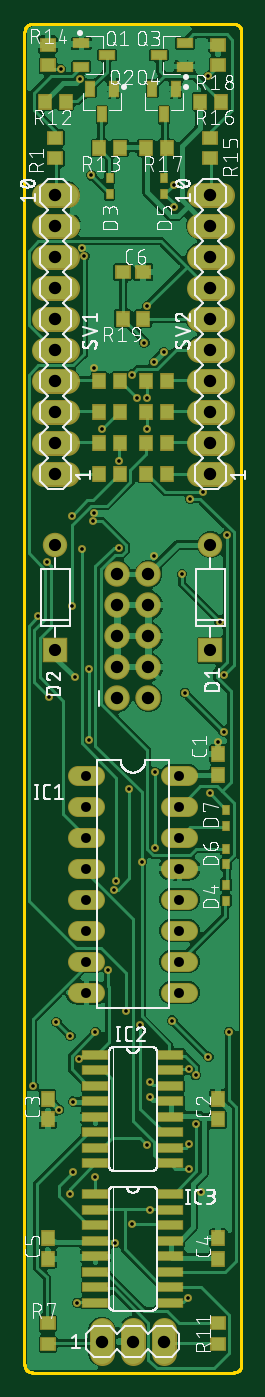
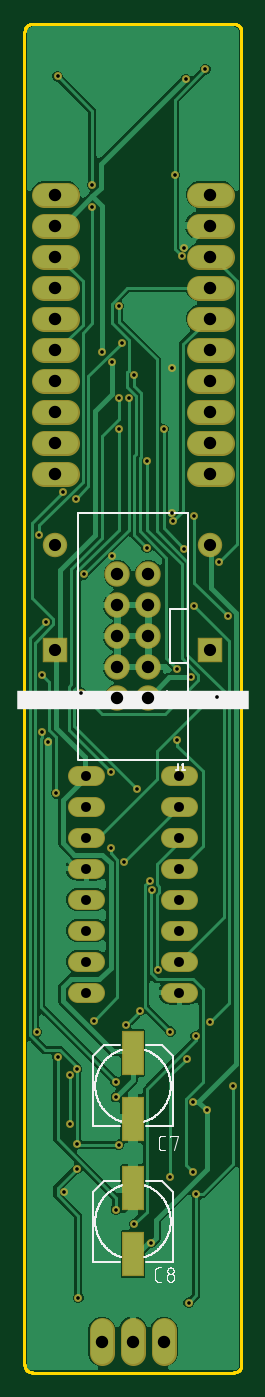
Circuit board: 10 layer files. Board 17.8 x 110.5 mm.
- bottom_copper: pcb.GBL (97981 bytes)
- bottom_silk: pcb.GBO (18839 bytes)
- paste: pcb.GBP (257 bytes)
- bottom_mask: pcb.GBS (3587 bytes)
- outline: pcb.GKO (6368 bytes)
- top_copper: pcb.GTL (202176 bytes)
- top_silk: pcb.GTO (157474 bytes)
- paste: pcb.GTP (2388 bytes)
- top_mask: pcb.GTS (5723 bytes)
- drill: pcb.XLN (1832 bytes)

=== bottom_copper: pcb.GBL (97981 bytes, source omitted) ===
=== bottom_silk: pcb.GBO (18839 bytes, source omitted) ===
=== paste: pcb.GBP ===
G04 EAGLE Gerber RS-274X export*
G75*
%MOMM*%
%FSLAX34Y34*%
%LPD*%
%INSolderpaste Bottom*%
%IPPOS*%
%AMOC8*
5,1,8,0,0,1.08239X$1,22.5*%
G01*
%ADD10R,1.600000X3.500000*%


D10*
X101600Y350850D03*
X101600Y296850D03*
X101600Y239725D03*
X101600Y185725D03*
M02*

=== bottom_mask: pcb.GBS ===
G04 EAGLE Gerber RS-274X export*
G75*
%MOMM*%
%FSLAX34Y34*%
%LPD*%
%INSoldermask Bottom*%
%IPPOS*%
%AMOC8*
5,1,8,0,0,1.08239X$1,22.5*%
G01*
%ADD10C,1.666238*%
%ADD11R,2.003200X2.003200*%
%ADD12C,2.003200*%
%ADD13C,2.082800*%
%ADD14C,2.032000*%
%ADD15R,1.803200X3.703200*%
%ADD16C,0.655600*%


D10*
X56185Y577850D02*
X70815Y577850D01*
X70815Y552450D02*
X56185Y552450D01*
X56185Y425450D02*
X70815Y425450D01*
X70815Y400050D02*
X56185Y400050D01*
X56185Y527050D02*
X70815Y527050D01*
X70815Y501650D02*
X56185Y501650D01*
X56185Y450850D02*
X70815Y450850D01*
X70815Y476250D02*
X56185Y476250D01*
X132385Y400050D02*
X147015Y400050D01*
X147015Y425450D02*
X132385Y425450D01*
X132385Y450850D02*
X147015Y450850D01*
X147015Y476250D02*
X132385Y476250D01*
X132385Y501650D02*
X147015Y501650D01*
X147015Y527050D02*
X132385Y527050D01*
X132385Y552450D02*
X147015Y552450D01*
X147015Y577850D02*
X132385Y577850D01*
D11*
X165100Y680650D03*
D12*
X165100Y767150D03*
D11*
X38100Y680650D03*
D12*
X38100Y767150D03*
D13*
X88900Y641350D03*
X114300Y641350D03*
X88900Y666750D03*
X114300Y666750D03*
X88900Y692150D03*
X114300Y692150D03*
X88900Y717550D03*
X114300Y717550D03*
X88900Y742950D03*
X114300Y742950D03*
D14*
X47244Y825500D02*
X28956Y825500D01*
X28956Y850900D02*
X47244Y850900D01*
X47244Y876300D02*
X28956Y876300D01*
X28956Y901700D02*
X47244Y901700D01*
X47244Y927100D02*
X28956Y927100D01*
X28956Y952500D02*
X47244Y952500D01*
X47244Y977900D02*
X28956Y977900D01*
X28956Y1003300D02*
X47244Y1003300D01*
X47244Y1028700D02*
X28956Y1028700D01*
X28956Y1054100D02*
X47244Y1054100D01*
X155956Y825500D02*
X174244Y825500D01*
X174244Y850900D02*
X155956Y850900D01*
X155956Y876300D02*
X174244Y876300D01*
X174244Y901700D02*
X155956Y901700D01*
X155956Y927100D02*
X174244Y927100D01*
X174244Y952500D02*
X155956Y952500D01*
X155956Y977900D02*
X174244Y977900D01*
X174244Y1003300D02*
X155956Y1003300D01*
X155956Y1028700D02*
X174244Y1028700D01*
X174244Y1054100D02*
X155956Y1054100D01*
X76200Y123444D02*
X76200Y105156D01*
X101600Y105156D02*
X101600Y123444D01*
X127000Y123444D02*
X127000Y105156D01*
D15*
X101600Y350850D03*
X101600Y296850D03*
X101600Y239725D03*
X101600Y185725D03*
D16*
X53721Y658368D03*
X58293Y1148715D03*
X115697Y314579D03*
X126873Y924687D03*
X118872Y916686D03*
X41148Y304038D03*
X52578Y310896D03*
X86868Y195072D03*
X68580Y786384D03*
X105156Y886968D03*
X141732Y742950D03*
X172593Y704088D03*
X147447Y337185D03*
X147447Y275971D03*
X113157Y275463D03*
X113157Y886968D03*
X120015Y580644D03*
X120015Y518922D03*
X133731Y377190D03*
X163449Y347472D03*
X115697Y222250D03*
X76581Y861822D03*
X59436Y763524D03*
X88011Y491490D03*
X70866Y368046D03*
X90297Y835533D03*
X144018Y645795D03*
X176022Y613791D03*
X115697Y327152D03*
X51435Y790956D03*
X24003Y708660D03*
X96012Y385191D03*
X107442Y373761D03*
X113157Y861822D03*
X98298Y566928D03*
X85725Y484632D03*
X52578Y253492D03*
X51435Y716661D03*
X38862Y376047D03*
X50292Y364617D03*
X100584Y210312D03*
X158877Y810387D03*
X180594Y368046D03*
X70866Y249428D03*
X57150Y346075D03*
X81153Y418338D03*
X30861Y753237D03*
X153162Y292608D03*
X153162Y332613D03*
X108585Y507492D03*
X90297Y764667D03*
X146304Y149987D03*
X147447Y256032D03*
X100584Y906399D03*
X65151Y665226D03*
X65151Y606933D03*
X56007Y145923D03*
X49657Y234950D03*
X19939Y323469D03*
X113157Y962406D03*
X67437Y1069848D03*
X42291Y1156716D03*
X33147Y642366D03*
X61722Y1003554D03*
X134874Y1061847D03*
X163449Y1151001D03*
X178308Y774954D03*
X134874Y1043559D03*
X59436Y1010412D03*
X171450Y605790D03*
X69723Y912114D03*
X69723Y793242D03*
X118872Y757809D03*
X157734Y236601D03*
X164592Y563499D03*
X176022Y660654D03*
X148590Y804672D03*
X110871Y932688D03*
M02*

=== outline: pcb.GKO ===
G04 EAGLE Gerber RS-274X export*
G75*
%MOMM*%
%FSLAX34Y34*%
%LPD*%
%INBoard Outline*%
%IPPOS*%
%AMOC8*
5,1,8,0,0,1.08239X$1,22.5*%
G01*
%ADD10C,0.000000*%
%ADD11C,0.254000*%


D10*
X184150Y88900D02*
X19050Y88900D01*
X18892Y88902D01*
X18733Y88908D01*
X18575Y88918D01*
X18418Y88932D01*
X18260Y88949D01*
X18104Y88971D01*
X17947Y88996D01*
X17792Y89026D01*
X17637Y89059D01*
X17483Y89096D01*
X17330Y89137D01*
X17178Y89182D01*
X17028Y89231D01*
X16878Y89283D01*
X16730Y89339D01*
X16583Y89399D01*
X16438Y89462D01*
X16295Y89529D01*
X16153Y89599D01*
X16013Y89673D01*
X15875Y89751D01*
X15739Y89832D01*
X15605Y89916D01*
X15473Y90003D01*
X15343Y90094D01*
X15216Y90188D01*
X15091Y90285D01*
X14968Y90386D01*
X14848Y90489D01*
X14731Y90595D01*
X14616Y90704D01*
X14504Y90816D01*
X14395Y90931D01*
X14289Y91048D01*
X14186Y91168D01*
X14085Y91291D01*
X13988Y91416D01*
X13894Y91543D01*
X13803Y91673D01*
X13716Y91805D01*
X13632Y91939D01*
X13551Y92075D01*
X13473Y92213D01*
X13399Y92353D01*
X13329Y92495D01*
X13262Y92638D01*
X13199Y92783D01*
X13139Y92930D01*
X13083Y93078D01*
X13031Y93228D01*
X12982Y93378D01*
X12937Y93530D01*
X12896Y93683D01*
X12859Y93837D01*
X12826Y93992D01*
X12796Y94147D01*
X12771Y94304D01*
X12749Y94460D01*
X12732Y94618D01*
X12718Y94775D01*
X12708Y94933D01*
X12702Y95092D01*
X12700Y95250D01*
X12700Y1187450D01*
X12702Y1187608D01*
X12708Y1187767D01*
X12718Y1187925D01*
X12732Y1188082D01*
X12749Y1188240D01*
X12771Y1188396D01*
X12796Y1188553D01*
X12826Y1188708D01*
X12859Y1188863D01*
X12896Y1189017D01*
X12937Y1189170D01*
X12982Y1189322D01*
X13031Y1189472D01*
X13083Y1189622D01*
X13139Y1189770D01*
X13199Y1189917D01*
X13262Y1190062D01*
X13329Y1190205D01*
X13399Y1190347D01*
X13473Y1190487D01*
X13551Y1190625D01*
X13632Y1190761D01*
X13716Y1190895D01*
X13803Y1191027D01*
X13894Y1191157D01*
X13988Y1191284D01*
X14085Y1191409D01*
X14186Y1191532D01*
X14289Y1191652D01*
X14395Y1191769D01*
X14504Y1191884D01*
X14616Y1191996D01*
X14731Y1192105D01*
X14848Y1192211D01*
X14968Y1192314D01*
X15091Y1192415D01*
X15216Y1192512D01*
X15343Y1192606D01*
X15473Y1192697D01*
X15605Y1192784D01*
X15739Y1192868D01*
X15875Y1192949D01*
X16013Y1193027D01*
X16153Y1193101D01*
X16295Y1193171D01*
X16438Y1193238D01*
X16583Y1193301D01*
X16730Y1193361D01*
X16878Y1193417D01*
X17028Y1193469D01*
X17178Y1193518D01*
X17330Y1193563D01*
X17483Y1193604D01*
X17637Y1193641D01*
X17792Y1193674D01*
X17947Y1193704D01*
X18104Y1193729D01*
X18260Y1193751D01*
X18418Y1193768D01*
X18575Y1193782D01*
X18733Y1193792D01*
X18892Y1193798D01*
X19050Y1193800D01*
X184150Y1193800D01*
X184308Y1193798D01*
X184467Y1193792D01*
X184625Y1193782D01*
X184782Y1193768D01*
X184940Y1193751D01*
X185096Y1193729D01*
X185253Y1193704D01*
X185408Y1193674D01*
X185563Y1193641D01*
X185717Y1193604D01*
X185870Y1193563D01*
X186022Y1193518D01*
X186172Y1193469D01*
X186322Y1193417D01*
X186470Y1193361D01*
X186617Y1193301D01*
X186762Y1193238D01*
X186905Y1193171D01*
X187047Y1193101D01*
X187187Y1193027D01*
X187325Y1192949D01*
X187461Y1192868D01*
X187595Y1192784D01*
X187727Y1192697D01*
X187857Y1192606D01*
X187984Y1192512D01*
X188109Y1192415D01*
X188232Y1192314D01*
X188352Y1192211D01*
X188469Y1192105D01*
X188584Y1191996D01*
X188696Y1191884D01*
X188805Y1191769D01*
X188911Y1191652D01*
X189014Y1191532D01*
X189115Y1191409D01*
X189212Y1191284D01*
X189306Y1191157D01*
X189397Y1191027D01*
X189484Y1190895D01*
X189568Y1190761D01*
X189649Y1190625D01*
X189727Y1190487D01*
X189801Y1190347D01*
X189871Y1190205D01*
X189938Y1190062D01*
X190001Y1189917D01*
X190061Y1189770D01*
X190117Y1189622D01*
X190169Y1189472D01*
X190218Y1189322D01*
X190263Y1189170D01*
X190304Y1189017D01*
X190341Y1188863D01*
X190374Y1188708D01*
X190404Y1188553D01*
X190429Y1188396D01*
X190451Y1188240D01*
X190468Y1188082D01*
X190482Y1187925D01*
X190492Y1187767D01*
X190498Y1187608D01*
X190500Y1187450D01*
X190500Y95250D01*
X190498Y95092D01*
X190492Y94933D01*
X190482Y94775D01*
X190468Y94618D01*
X190451Y94460D01*
X190429Y94304D01*
X190404Y94147D01*
X190374Y93992D01*
X190341Y93837D01*
X190304Y93683D01*
X190263Y93530D01*
X190218Y93378D01*
X190169Y93228D01*
X190117Y93078D01*
X190061Y92930D01*
X190001Y92783D01*
X189938Y92638D01*
X189871Y92495D01*
X189801Y92353D01*
X189727Y92213D01*
X189649Y92075D01*
X189568Y91939D01*
X189484Y91805D01*
X189397Y91673D01*
X189306Y91543D01*
X189212Y91416D01*
X189115Y91291D01*
X189014Y91168D01*
X188911Y91048D01*
X188805Y90931D01*
X188696Y90816D01*
X188584Y90704D01*
X188469Y90595D01*
X188352Y90489D01*
X188232Y90386D01*
X188109Y90285D01*
X187984Y90188D01*
X187857Y90094D01*
X187727Y90003D01*
X187595Y89916D01*
X187461Y89832D01*
X187325Y89751D01*
X187187Y89673D01*
X187047Y89599D01*
X186905Y89529D01*
X186762Y89462D01*
X186617Y89399D01*
X186470Y89339D01*
X186322Y89283D01*
X186172Y89231D01*
X186022Y89182D01*
X185870Y89137D01*
X185717Y89096D01*
X185563Y89059D01*
X185408Y89026D01*
X185253Y88996D01*
X185096Y88971D01*
X184940Y88949D01*
X184782Y88932D01*
X184625Y88918D01*
X184467Y88908D01*
X184308Y88902D01*
X184150Y88900D01*
D11*
X12700Y95250D02*
X12724Y94697D01*
X12796Y94147D01*
X12916Y93607D01*
X13083Y93078D01*
X13295Y92566D01*
X13551Y92075D01*
X13848Y91608D01*
X14186Y91168D01*
X14560Y90760D01*
X14968Y90386D01*
X15408Y90048D01*
X15875Y89751D01*
X16366Y89495D01*
X16878Y89283D01*
X17407Y89116D01*
X17947Y88996D01*
X18497Y88924D01*
X19050Y88900D01*
X184150Y88900D01*
X184703Y88924D01*
X185253Y88996D01*
X185794Y89116D01*
X186322Y89283D01*
X186834Y89495D01*
X187325Y89751D01*
X187792Y90048D01*
X188232Y90386D01*
X188640Y90760D01*
X189014Y91168D01*
X189352Y91608D01*
X189649Y92075D01*
X189905Y92566D01*
X190117Y93078D01*
X190284Y93607D01*
X190404Y94147D01*
X190476Y94697D01*
X190500Y95250D01*
X190500Y1187450D01*
X190476Y1188003D01*
X190404Y1188553D01*
X190284Y1189094D01*
X190117Y1189622D01*
X189905Y1190134D01*
X189649Y1190625D01*
X189352Y1191092D01*
X189014Y1191532D01*
X188640Y1191940D01*
X188232Y1192314D01*
X187792Y1192652D01*
X187325Y1192949D01*
X186834Y1193205D01*
X186322Y1193417D01*
X185794Y1193584D01*
X185253Y1193704D01*
X184703Y1193776D01*
X184150Y1193800D01*
X19050Y1193800D01*
X18497Y1193776D01*
X17947Y1193704D01*
X17407Y1193584D01*
X16878Y1193417D01*
X16366Y1193205D01*
X15875Y1192949D01*
X15408Y1192652D01*
X14968Y1192314D01*
X14560Y1191940D01*
X14186Y1191532D01*
X13848Y1191092D01*
X13551Y1190625D01*
X13295Y1190134D01*
X13083Y1189622D01*
X12916Y1189094D01*
X12796Y1188553D01*
X12724Y1188003D01*
X12700Y1187450D01*
X12700Y95250D01*
M02*

=== top_copper: pcb.GTL (202176 bytes, source omitted) ===
=== top_silk: pcb.GTO (157474 bytes, source omitted) ===
=== paste: pcb.GTP ===
G04 EAGLE Gerber RS-274X export*
G75*
%MOMM*%
%FSLAX34Y34*%
%LPD*%
%INSolderpaste Top*%
%IPPOS*%
%AMOC8*
5,1,8,0,0,1.08239X$1,22.5*%
G01*
%ADD10R,2.032000X0.660400*%
%ADD11R,1.223500X0.624800*%
%ADD12R,1.100000X1.000000*%
%ADD13R,0.500000X0.700000*%
%ADD14R,1.000000X1.100000*%
%ADD15R,0.624800X1.223500*%


D10*
X70866Y349250D03*
X132334Y349250D03*
X70866Y336550D03*
X70866Y323850D03*
X132334Y336550D03*
X132334Y323850D03*
X70866Y311150D03*
X132334Y311150D03*
X70866Y298450D03*
X132334Y298450D03*
X70866Y285750D03*
X70866Y273050D03*
X132334Y285750D03*
X132334Y273050D03*
X70866Y260350D03*
X132334Y260350D03*
D11*
X59210Y1177900D03*
X59210Y1158900D03*
X80490Y1168400D03*
D12*
X38100Y1083700D03*
X38100Y1100700D03*
D13*
X82550Y1067450D03*
X82550Y1054450D03*
D10*
X70866Y234950D03*
X132334Y234950D03*
X70866Y222250D03*
X70866Y209550D03*
X132334Y222250D03*
X132334Y209550D03*
X70866Y196850D03*
X132334Y196850D03*
X70866Y184150D03*
X132334Y184150D03*
X70866Y171450D03*
X70866Y158750D03*
X132334Y171450D03*
X132334Y158750D03*
X70866Y146050D03*
X132334Y146050D03*
D14*
X91050Y901700D03*
X74050Y901700D03*
X112150Y901700D03*
X129150Y901700D03*
X91050Y876300D03*
X74050Y876300D03*
X91050Y850900D03*
X74050Y850900D03*
X91050Y825500D03*
X74050Y825500D03*
D12*
X31750Y129150D03*
X31750Y112150D03*
D14*
X112150Y876300D03*
X129150Y876300D03*
X112150Y850900D03*
X129150Y850900D03*
X112150Y825500D03*
X129150Y825500D03*
D12*
X171450Y129150D03*
X171450Y112150D03*
D15*
X85700Y1140940D03*
X66700Y1140940D03*
X76200Y1119660D03*
D14*
X46600Y1130300D03*
X29600Y1130300D03*
X74050Y1092200D03*
X91050Y1092200D03*
D12*
X31750Y1159900D03*
X31750Y1176900D03*
D13*
X177800Y475600D03*
X177800Y488600D03*
D11*
X143990Y1158900D03*
X143990Y1177900D03*
X122710Y1168400D03*
D12*
X165100Y1083700D03*
X165100Y1100700D03*
D13*
X127000Y1067450D03*
X127000Y1054450D03*
D15*
X136500Y1140940D03*
X117500Y1140940D03*
X127000Y1119660D03*
D14*
X173600Y1130300D03*
X156600Y1130300D03*
X129150Y1092200D03*
X112150Y1092200D03*
D12*
X171450Y1159900D03*
X171450Y1176900D03*
D14*
X171450Y578875D03*
X171450Y595875D03*
X171450Y296300D03*
X171450Y313300D03*
X31750Y296300D03*
X31750Y313300D03*
X171450Y182000D03*
X171450Y199000D03*
X31750Y182000D03*
X31750Y199000D03*
D13*
X177800Y518175D03*
X177800Y505175D03*
X177800Y549925D03*
X177800Y536925D03*
D12*
X93100Y990600D03*
X110100Y990600D03*
D14*
X110100Y952500D03*
X93100Y952500D03*
M02*

=== top_mask: pcb.GTS ===
G04 EAGLE Gerber RS-274X export*
G75*
%MOMM*%
%FSLAX34Y34*%
%LPD*%
%INSoldermask Top*%
%IPPOS*%
%AMOC8*
5,1,8,0,0,1.08239X$1,22.5*%
G01*
%ADD10R,2.235200X0.863600*%
%ADD11C,1.666238*%
%ADD12R,1.426700X0.828000*%
%ADD13R,1.303200X1.203200*%
%ADD14R,0.703200X0.903200*%
%ADD15R,2.003200X2.003200*%
%ADD16C,2.003200*%
%ADD17C,2.082800*%
%ADD18C,2.032000*%
%ADD19R,1.203200X1.303200*%
%ADD20R,0.828000X1.426700*%
%ADD21C,0.655600*%


D10*
X70866Y349250D03*
X132334Y349250D03*
X70866Y336550D03*
X70866Y323850D03*
X132334Y336550D03*
X132334Y323850D03*
X70866Y311150D03*
X132334Y311150D03*
X70866Y298450D03*
X132334Y298450D03*
X70866Y285750D03*
X70866Y273050D03*
X132334Y285750D03*
X132334Y273050D03*
X70866Y260350D03*
X132334Y260350D03*
D11*
X70815Y577850D02*
X56185Y577850D01*
X56185Y552450D02*
X70815Y552450D01*
X70815Y425450D02*
X56185Y425450D01*
X56185Y400050D02*
X70815Y400050D01*
X70815Y527050D02*
X56185Y527050D01*
X56185Y501650D02*
X70815Y501650D01*
X70815Y450850D02*
X56185Y450850D01*
X56185Y476250D02*
X70815Y476250D01*
X132385Y400050D02*
X147015Y400050D01*
X147015Y425450D02*
X132385Y425450D01*
X132385Y450850D02*
X147015Y450850D01*
X147015Y476250D02*
X132385Y476250D01*
X132385Y501650D02*
X147015Y501650D01*
X147015Y527050D02*
X132385Y527050D01*
X132385Y552450D02*
X147015Y552450D01*
X147015Y577850D02*
X132385Y577850D01*
D12*
X59210Y1177900D03*
X59210Y1158900D03*
X80490Y1168400D03*
D13*
X38100Y1083700D03*
X38100Y1100700D03*
D14*
X82550Y1067450D03*
X82550Y1054450D03*
D15*
X165100Y680650D03*
D16*
X165100Y767150D03*
D15*
X38100Y680650D03*
D16*
X38100Y767150D03*
D10*
X70866Y234950D03*
X132334Y234950D03*
X70866Y222250D03*
X70866Y209550D03*
X132334Y222250D03*
X132334Y209550D03*
X70866Y196850D03*
X132334Y196850D03*
X70866Y184150D03*
X132334Y184150D03*
X70866Y171450D03*
X70866Y158750D03*
X132334Y171450D03*
X132334Y158750D03*
X70866Y146050D03*
X132334Y146050D03*
D17*
X88900Y641350D03*
X114300Y641350D03*
X88900Y666750D03*
X114300Y666750D03*
X88900Y692150D03*
X114300Y692150D03*
X88900Y717550D03*
X114300Y717550D03*
X88900Y742950D03*
X114300Y742950D03*
D18*
X47244Y825500D02*
X28956Y825500D01*
X28956Y850900D02*
X47244Y850900D01*
X47244Y876300D02*
X28956Y876300D01*
X28956Y901700D02*
X47244Y901700D01*
X47244Y927100D02*
X28956Y927100D01*
X28956Y952500D02*
X47244Y952500D01*
X47244Y977900D02*
X28956Y977900D01*
X28956Y1003300D02*
X47244Y1003300D01*
X47244Y1028700D02*
X28956Y1028700D01*
X28956Y1054100D02*
X47244Y1054100D01*
X155956Y825500D02*
X174244Y825500D01*
X174244Y850900D02*
X155956Y850900D01*
X155956Y876300D02*
X174244Y876300D01*
X174244Y901700D02*
X155956Y901700D01*
X155956Y927100D02*
X174244Y927100D01*
X174244Y952500D02*
X155956Y952500D01*
X155956Y977900D02*
X174244Y977900D01*
X174244Y1003300D02*
X155956Y1003300D01*
X155956Y1028700D02*
X174244Y1028700D01*
X174244Y1054100D02*
X155956Y1054100D01*
D19*
X91050Y901700D03*
X74050Y901700D03*
X112150Y901700D03*
X129150Y901700D03*
X91050Y876300D03*
X74050Y876300D03*
X91050Y850900D03*
X74050Y850900D03*
X91050Y825500D03*
X74050Y825500D03*
D13*
X31750Y129150D03*
X31750Y112150D03*
D19*
X112150Y876300D03*
X129150Y876300D03*
X112150Y850900D03*
X129150Y850900D03*
X112150Y825500D03*
X129150Y825500D03*
D13*
X171450Y129150D03*
X171450Y112150D03*
D18*
X76200Y105156D02*
X76200Y123444D01*
X101600Y123444D02*
X101600Y105156D01*
X127000Y105156D02*
X127000Y123444D01*
D20*
X85700Y1140940D03*
X66700Y1140940D03*
X76200Y1119660D03*
D19*
X46600Y1130300D03*
X29600Y1130300D03*
X74050Y1092200D03*
X91050Y1092200D03*
D13*
X31750Y1159900D03*
X31750Y1176900D03*
D14*
X177800Y475600D03*
X177800Y488600D03*
D12*
X143990Y1158900D03*
X143990Y1177900D03*
X122710Y1168400D03*
D13*
X165100Y1083700D03*
X165100Y1100700D03*
D14*
X127000Y1067450D03*
X127000Y1054450D03*
D20*
X136500Y1140940D03*
X117500Y1140940D03*
X127000Y1119660D03*
D19*
X173600Y1130300D03*
X156600Y1130300D03*
X129150Y1092200D03*
X112150Y1092200D03*
D13*
X171450Y1159900D03*
X171450Y1176900D03*
D19*
X171450Y578875D03*
X171450Y595875D03*
X171450Y296300D03*
X171450Y313300D03*
X31750Y296300D03*
X31750Y313300D03*
X171450Y182000D03*
X171450Y199000D03*
X31750Y182000D03*
X31750Y199000D03*
D14*
X177800Y518175D03*
X177800Y505175D03*
X177800Y549925D03*
X177800Y536925D03*
D13*
X93100Y990600D03*
X110100Y990600D03*
D19*
X110100Y952500D03*
X93100Y952500D03*
D21*
X53721Y658368D03*
X58293Y1148715D03*
X115697Y314579D03*
X126873Y924687D03*
X118872Y916686D03*
X41148Y304038D03*
X52578Y310896D03*
X86868Y195072D03*
X68580Y786384D03*
X105156Y886968D03*
X141732Y742950D03*
X172593Y704088D03*
X147447Y337185D03*
X147447Y275971D03*
X113157Y275463D03*
X113157Y886968D03*
X120015Y580644D03*
X120015Y518922D03*
X133731Y377190D03*
X163449Y347472D03*
X115697Y222250D03*
X76581Y861822D03*
X59436Y763524D03*
X88011Y491490D03*
X70866Y368046D03*
X90297Y835533D03*
X144018Y645795D03*
X176022Y613791D03*
X115697Y327152D03*
X51435Y790956D03*
X24003Y708660D03*
X96012Y385191D03*
X107442Y373761D03*
X113157Y861822D03*
X98298Y566928D03*
X85725Y484632D03*
X52578Y253492D03*
X51435Y716661D03*
X38862Y376047D03*
X50292Y364617D03*
X100584Y210312D03*
X158877Y810387D03*
X180594Y368046D03*
X70866Y249428D03*
X57150Y346075D03*
X81153Y418338D03*
X30861Y753237D03*
X153162Y292608D03*
X153162Y332613D03*
X108585Y507492D03*
X90297Y764667D03*
X146304Y149987D03*
X147447Y256032D03*
X100584Y906399D03*
X65151Y665226D03*
X65151Y606933D03*
X56007Y145923D03*
X49657Y234950D03*
X19939Y323469D03*
X113157Y962406D03*
X67437Y1069848D03*
X42291Y1156716D03*
X33147Y642366D03*
X61722Y1003554D03*
X134874Y1061847D03*
X163449Y1151001D03*
X178308Y774954D03*
X134874Y1043559D03*
X59436Y1010412D03*
X171450Y605790D03*
X69723Y912114D03*
X69723Y793242D03*
X118872Y757809D03*
X157734Y236601D03*
X164592Y563499D03*
X176022Y660654D03*
X148590Y804672D03*
X110871Y932688D03*
M02*

=== drill: pcb.XLN ===
M48
;GenerationSoftware,Autodesk,EAGLE,9.6.2*%
;CreationDate,2021-02-23T07:13:51Z*%
FMAT,2
ICI,OFF
METRIC,TZ,000.000
T4C0.300
T3C0.813
T2C1.000
T1C1.016
%
G90
M71
T1
X3810Y97790
X3810Y90170
X3810Y92710
X3810Y95250
X3810Y100330
X3810Y102870
X3810Y85090
X3810Y105410
X16510Y82550
X16510Y85090
X16510Y87630
X16510Y90170
X16510Y92710
X16510Y95250
X16510Y100330
X16510Y102870
X16510Y105410
X7620Y11430
X10160Y11430
X12700Y11430
X11430Y69215
X8890Y64135
X11430Y64135
X8890Y66675
X11430Y66675
X8890Y69215
X16510Y97790
X8890Y71755
X11430Y71755
X8890Y74295
X11430Y74295
X3810Y82550
X3810Y87630
T2
X16510Y68065
X16510Y76715
X3810Y68065
X3810Y76715
T3
X6350Y40005
X6350Y57785
X6350Y55245
X6350Y42545
X6350Y52705
X6350Y45085
X6350Y47625
X13970Y40005
X13970Y42545
X13970Y45085
X13970Y47625
X13970Y50165
X13970Y52705
X13970Y55245
X13970Y57785
X6350Y50165
T4
X10058Y90640
X6515Y66523
X6515Y60693
X5601Y14592
X4966Y23495
X1994Y32347
X11316Y96241
X6744Y106985
X4229Y115672
X3315Y64237
X6172Y100355
X13487Y106185
X12001Y58064
X17831Y77495
X13487Y104356
X5944Y101041
X17145Y60579
X6972Y91211
X6972Y79324
X11887Y75781
X15773Y23660
X16459Y56350
X17602Y66065
X14859Y80467
X11087Y93269
X5372Y65837
X5829Y114871
X11570Y31458
X16345Y115100
X12687Y92469
X11887Y91669
X4115Y30404
X5258Y31090
X8687Y19507
X6858Y78638
X10516Y88697
X14173Y74295
X17259Y70409
X14745Y33719
X14745Y27597
X11316Y27546
X11316Y88697
X12001Y51892
X13373Y37719
X16345Y34747
X11570Y22225
X7658Y86182
X5944Y76352
X8801Y49149
X7087Y36805
X9030Y83553
X14402Y64579
X17602Y61379
X11570Y32715
X5144Y79096
X2400Y70866
X9601Y38519
X10744Y37376
X11316Y86182
X9830Y56693
X8573Y48463
X10859Y50749
X5258Y25349
X5144Y71666
X3886Y37605
X5029Y36462
X10058Y21031
X15888Y81039
X18059Y36805
X7087Y24943
X5715Y34608
X8115Y41834
X3086Y75324
X15316Y29261
X15316Y33261
X9030Y76467
X14630Y14999
X14745Y25603
M30
